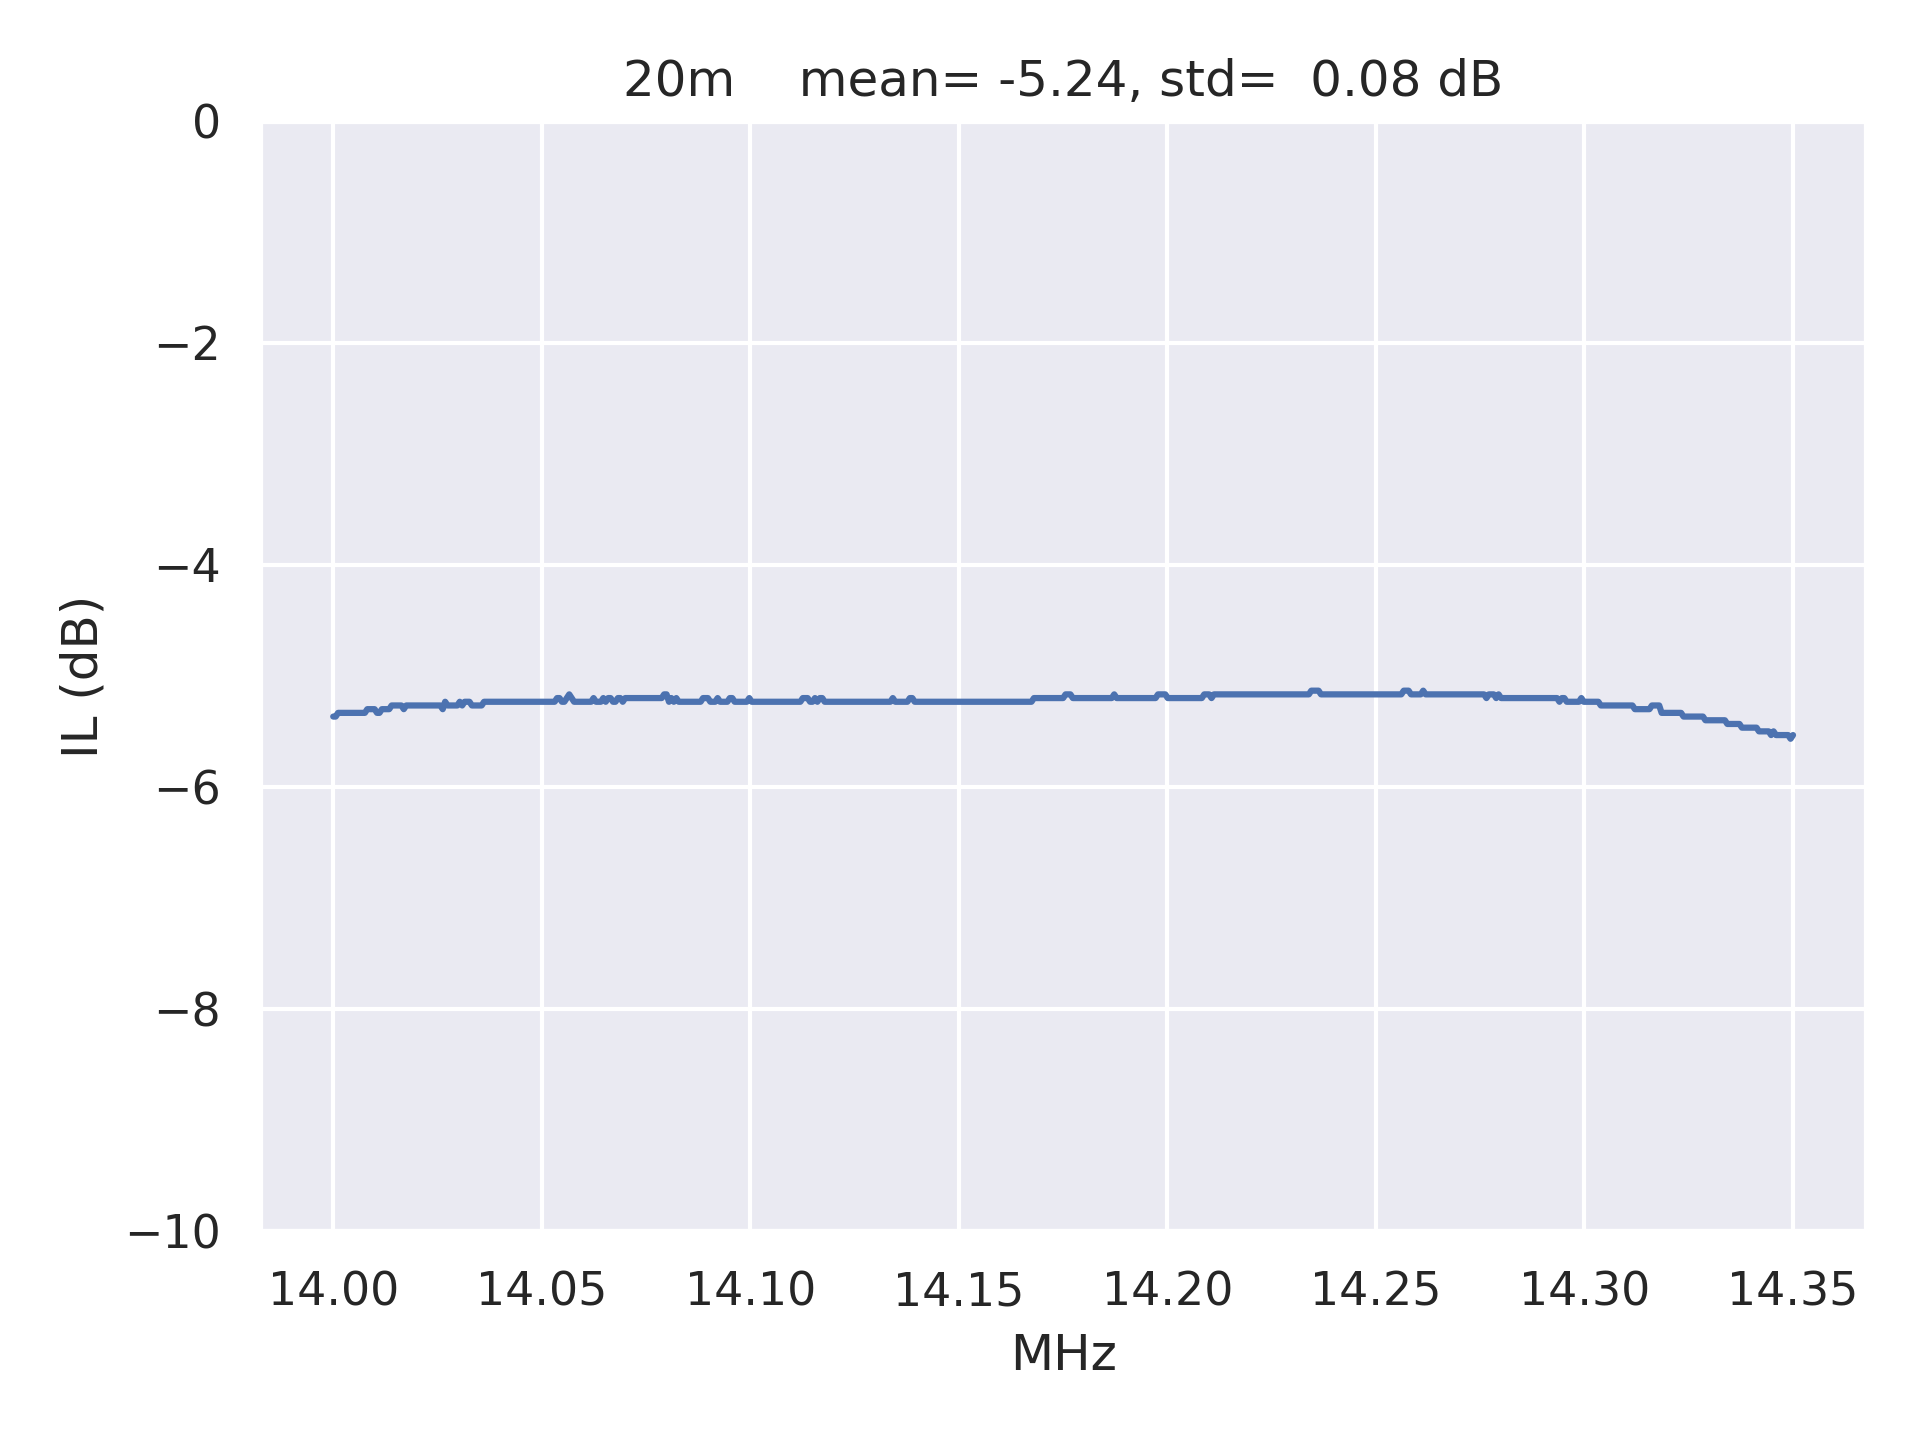

The file beside this chart, header and first rows:
frequencies, amplitudes
14000000, -5.367
14000583, -5.367
14001167, -5.333
14001750, -5.333
14002333, -5.333
14002917, -5.333
14003500, -5.333
14004083, -5.333
14004667, -5.333
14005250, -5.333
14005833, -5.333
14006417, -5.333
14007000, -5.333
14007583, -5.333
14008167, -5.3
14008750, -5.3
14009333, -5.3
14009917, -5.3
14010500, -5.333
14011083, -5.333
14011667, -5.3
14012250, -5.3
14012833, -5.3
14013417, -5.3
14014000, -5.267
14014583, -5.267
14015167, -5.267
14015750, -5.267
14016333, -5.267
14016917, -5.3
14017500, -5.267
14018083, -5.267
14018667, -5.267
14019250, -5.267
14019833, -5.267
14020417, -5.267
14021000, -5.267
14021583, -5.267
14022167, -5.267
14022750, -5.267
14023333, -5.267
14023917, -5.267
14024500, -5.267
14025083, -5.267
14025667, -5.267
14026250, -5.3
14026833, -5.233
14027417, -5.267
14028000, -5.267
14028583, -5.267
14029167, -5.267
14029750, -5.267
14030333, -5.233
14030917, -5.267
14031500, -5.233
14032083, -5.233
14032667, -5.233
14033250, -5.267
14033833, -5.267
14034417, -5.267
... 541 more rows
